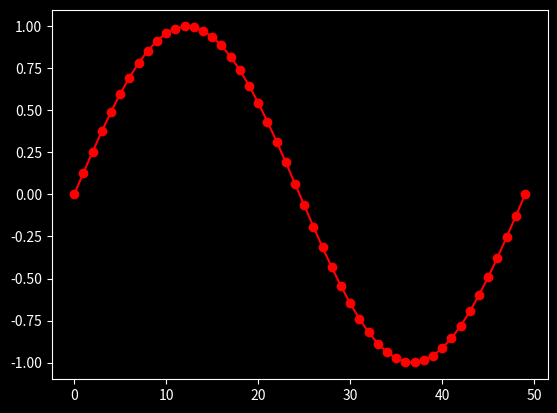

Write the Python code that produced this figure.
import matplotlib.pyplot as plt
import matplotlib as mpl
import numpy as np

data = np.random.random(50)
with plt.style.context("dark_background"):
    plt.plot(np.sin(np.linspace(0,2*np.pi)),"r-o")

plt.show()
